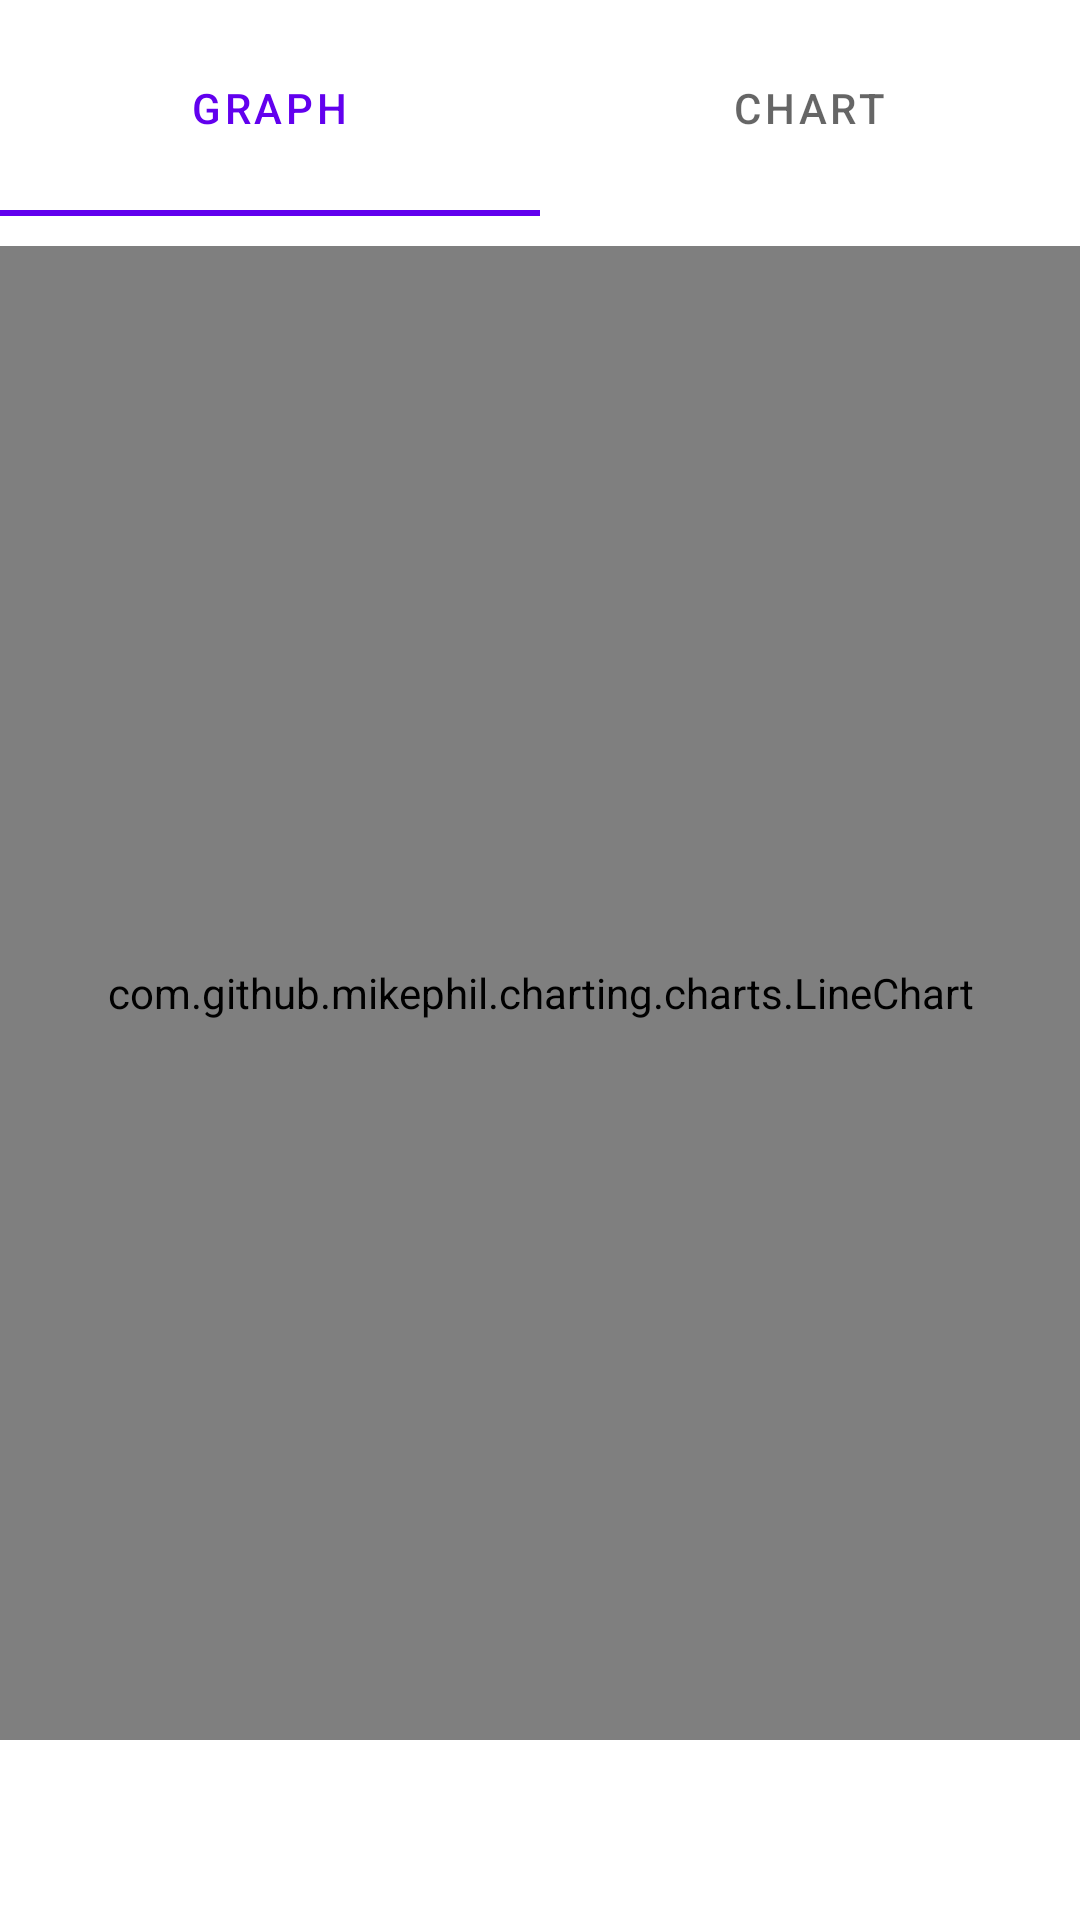

Produce the Android XML layout that renders to this screen, including the resource entries it uses.
<!-- AndroidManifest.xml: application theme Theme.Lab1Mobile -->
<!-- res/layout/page2.xml -->
<?xml version="1.0" encoding="utf-8"?>
<androidx.constraintlayout.widget.ConstraintLayout xmlns:android="http://schemas.android.com/apk/res/android"
    xmlns:app="http://schemas.android.com/apk/res-auto"
    xmlns:tools="http://schemas.android.com/tools"
    android:layout_width="match_parent"
    android:layout_height="match_parent"
    tools:context=".MainActivity">

    <LinearLayout
        android:id="@+id/tab1"
        android:layout_width="match_parent"
        android:layout_height="match_parent"
        android:orientation="vertical"
        app:layout_constraintTop_toTopOf="parent"
        tools:layout_editor_absoluteX="111dp">

        <com.google.android.material.tabs.TabLayout
            android:id="@+id/id_tabGraphChart"
            android:layout_width="match_parent"
            android:layout_height="72dp">

            <com.google.android.material.tabs.TabItem
                android:id="@+id/id_graphTab"
                android:layout_width="wrap_content"
                android:layout_height="wrap_content"
                android:text="@string/graph" />

            <com.google.android.material.tabs.TabItem
                android:id="@+id/id_chartTab"
                android:layout_width="wrap_content"
                android:layout_height="wrap_content"
                android:text="@string/chart" />


        </com.google.android.material.tabs.TabLayout>


        <com.github.mikephil.charting.charts.LineChart
            android:id="@+id/lineChart"
            android:layout_width="match_parent"
            android:layout_height="match_parent"
            android:layout_marginTop="10dp"
            android:layout_marginBottom="60dp"
            android:padding="9dp"
            app:layout_constraintTop_toBottomOf="@+id/id_tabGraphChart"
            app:layout_constraintBottom_toBottomOf="@+id/id_tabLayout">
        </com.github.mikephil.charting.charts.LineChart>

    </LinearLayout>

    <com.github.mikephil.charting.charts.PieChart
        android:id="@+id/pieChart"
        android:layout_width="match_parent"
        android:layout_height="match_parent"
        android:layout_marginTop="72dp"
        android:layout_marginBottom="60dp"
        android:padding="9dp"
        android:visibility="invisible"
        app:layout_constraintBottom_toBottomOf="@+id/id_tabLayout"/>


</androidx.constraintlayout.widget.ConstraintLayout>
<!-- resources referenced by this layout -->
<resources>
  <string name="chart">Chart</string>
  <string name="graph">Graph</string>
  <style name="Theme.Lab1Mobile" parent="Theme.MaterialComponents.DayNight.DarkActionBar">
          
          <item name="colorPrimary">@color/purple_500</item>
          <item name="colorPrimaryVariant">@color/purple_700</item>
          <item name="colorOnPrimary">@color/white</item>
          
          <item name="colorSecondary">@color/teal_200</item>
          <item name="colorSecondaryVariant">@color/teal_700</item>
          <item name="colorOnSecondary">@color/black</item>
          
          <item name="android:statusBarColor" tools:targetApi="l">?attr/colorPrimaryVariant</item>
          
      </style>
  <color name="purple_500">#FF6200EE</color>
  <color name="purple_700">#FF3700B3</color>
  <color name="white">#FFFFFFFF</color>
  <color name="teal_200">#FF03DAC5</color>
  <color name="teal_700">#FF018786</color>
  <color name="black">#FF000000</color>
</resources>
